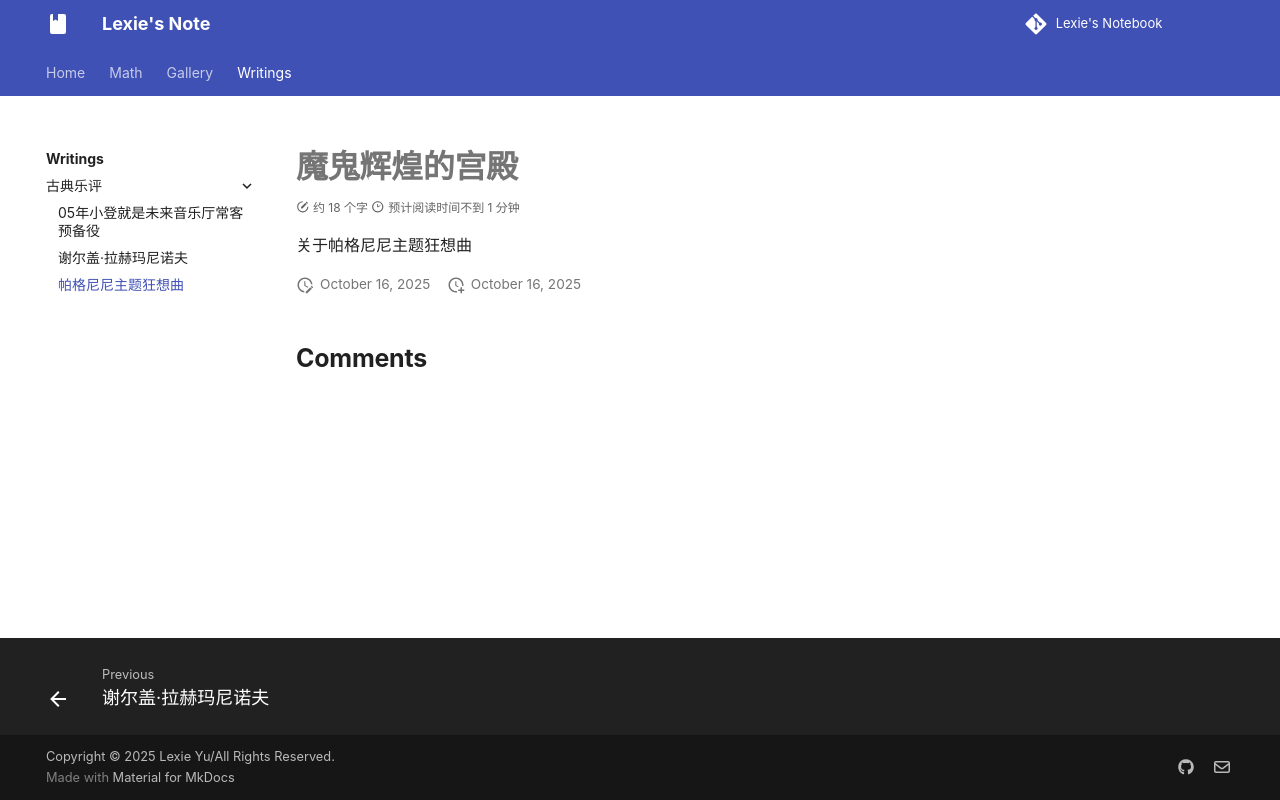

repository: lexie-423/notebook-by-zizi · page: Writing/Classical/Rach/Pag/index.html · generator: mkdocs

# 魔鬼辉煌的宫殿

关于帕格尼尼主题狂想曲
